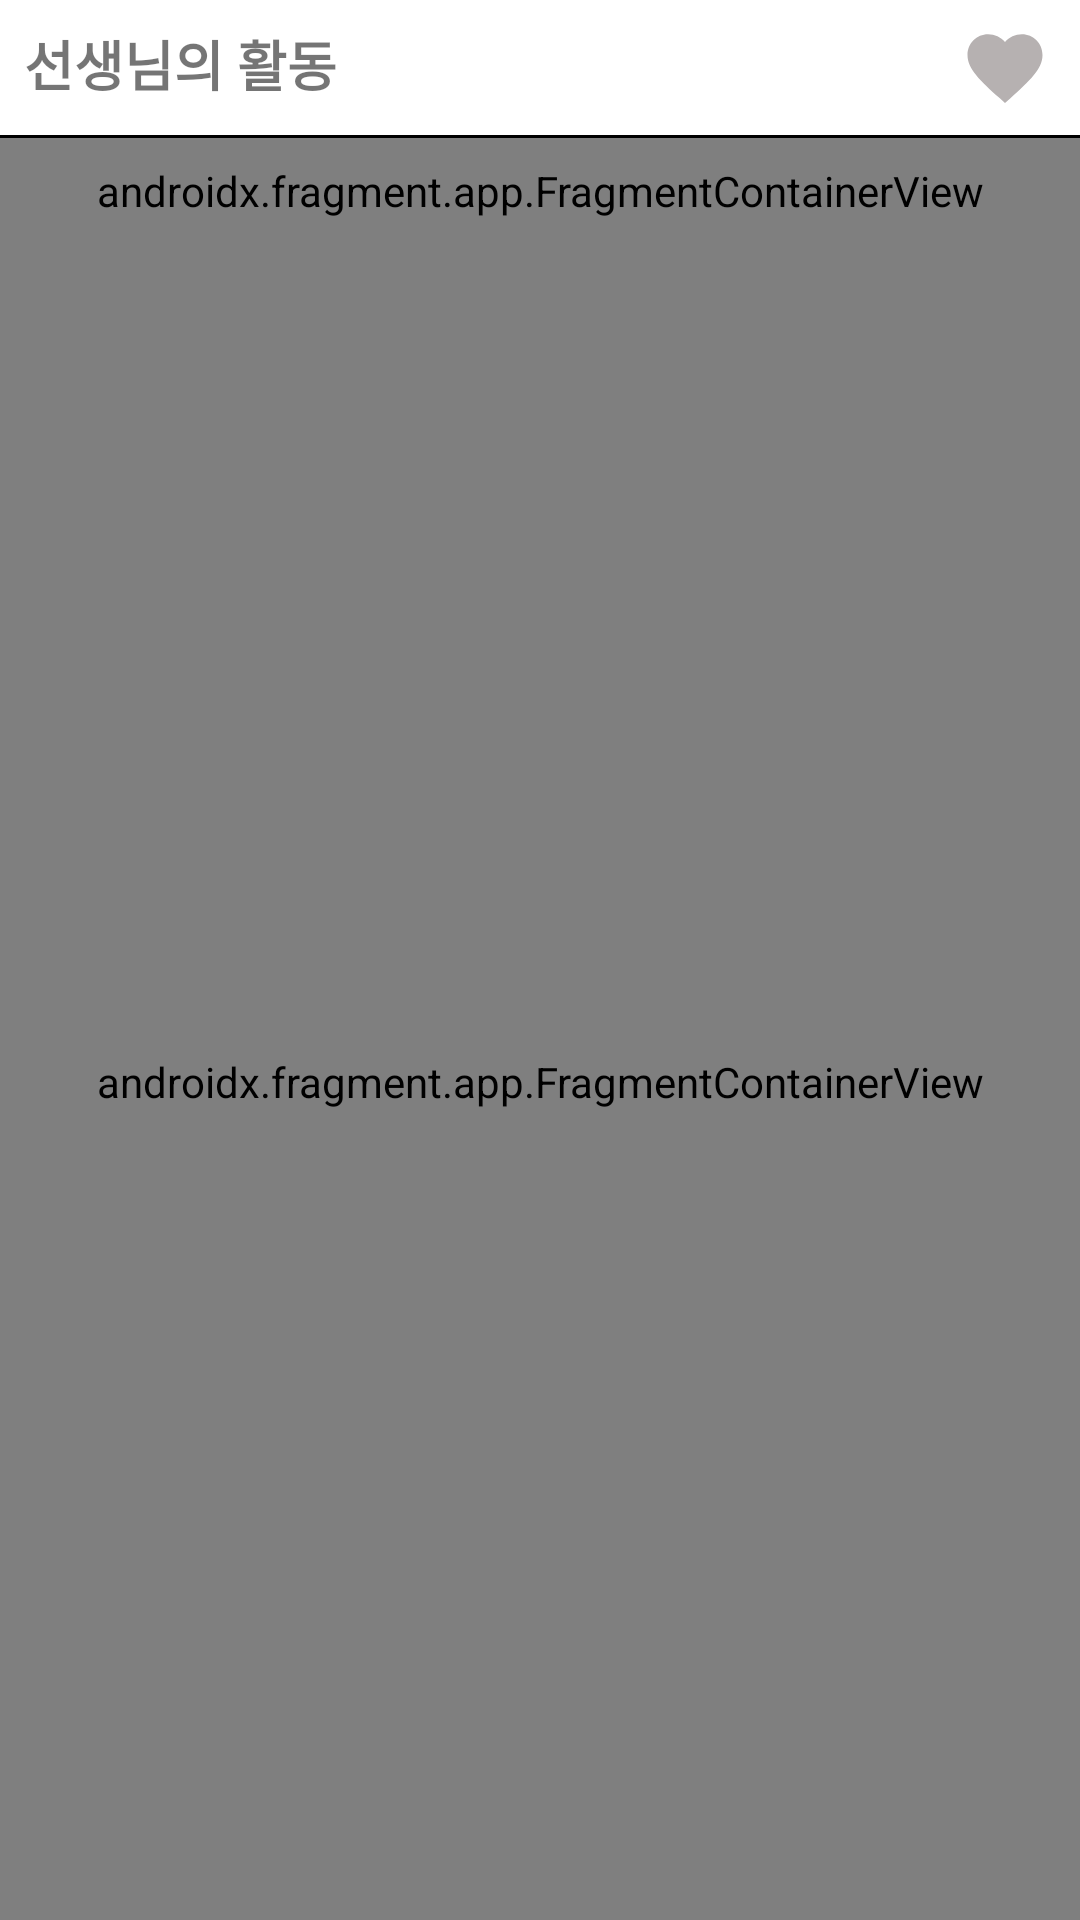

Layout XML and referenced resources for this Android screen:
<!-- AndroidManifest.xml: application theme Theme.SchoolManager -->
<!-- res/layout/fragment_teacher_school_work.xml -->
<?xml version="1.0" encoding="utf-8"?>
<androidx.constraintlayout.widget.ConstraintLayout xmlns:android="http://schemas.android.com/apk/res/android"
    xmlns:app="http://schemas.android.com/apk/res-auto"
    xmlns:tools="http://schemas.android.com/tools"
    android:layout_width="match_parent"
    android:layout_height="match_parent"
    tools:context=".view.community.OtherTeacherSchoolWorkManagerFragment">

    <androidx.constraintlayout.widget.ConstraintLayout
        android:id="@+id/action_bar_area"
        android:layout_width="match_parent"
        android:layout_height="wrap_content"
        app:layout_constraintStart_toStartOf="parent"
        app:layout_constraintTop_toTopOf="parent">

        <TextView
            android:id="@+id/action_bar"
            android:layout_width="0dp"
            android:layout_height="45dp"
            android:padding="8dp"
            android:text="선생님의 활동"
            android:textSize="18sp"
            android:textStyle="bold"
            app:layout_constraintEnd_toEndOf="parent"
            app:layout_constraintStart_toStartOf="parent"
            app:layout_constraintTop_toTopOf="parent" />

        <View
            android:id="@+id/action_bar_bottom_line"
            android:layout_width="0dp"
            android:layout_height="1dp"
            android:background="@color/black"
            app:layout_constraintEnd_toEndOf="parent"
            app:layout_constraintStart_toStartOf="parent"
            app:layout_constraintTop_toBottomOf="@id/action_bar" />

        <ImageView
            android:id="@+id/favorite_btn"
            android:layout_width="30dp"
            android:layout_height="30dp"
            android:layout_marginEnd="10dp"
            android:src="@drawable/ic_favorites"
            app:layout_constraintBottom_toTopOf="@id/action_bar_bottom_line"
            app:layout_constraintEnd_toEndOf="parent"
            app:layout_constraintTop_toTopOf="parent" />
    </androidx.constraintlayout.widget.ConstraintLayout>

    <androidx.fragment.app.FragmentContainerView
        android:id="@+id/other_teacher_subject_container"
        android:name="com.example.schoolmanager.view.community.OtherTeacherSubjectFragment"
        android:layout_width="0dp"
        android:layout_height="35dp"
        app:layout_constraintEnd_toEndOf="parent"
        app:layout_constraintStart_toStartOf="parent"
        app:layout_constraintTop_toBottomOf="@id/action_bar_area"
        tools:layout="@layout/fragment_other_teacher_subject_inner" />

    <androidx.fragment.app.FragmentContainerView
        android:id="@+id/other_teacher_school_work_container"
        android:name="com.example.schoolmanager.view.community.OtherTeacherSchoolWorkInnerFragment"
        android:layout_width="0dp"
        android:layout_height="0dp"
        app:layout_constraintBottom_toBottomOf="parent"
        app:layout_constraintEnd_toEndOf="parent"
        app:layout_constraintStart_toStartOf="parent"
        app:layout_constraintTop_toBottomOf="@id/other_teacher_subject_container"
        tools:layout="@layout/fragment_other_teacher_school_work_inner" />

    <TextView
        android:id="@+id/no_schoolwork_textview"
        android:layout_width="0dp"
        android:layout_height="0dp"
        android:gravity="center"
        android:text="해당 선생님의 등록된 활동이 없습니다."
        android:textSize="22sp"
        android:visibility="gone"
        app:layout_constraintBottom_toBottomOf="parent"
        app:layout_constraintEnd_toEndOf="parent"
        app:layout_constraintStart_toStartOf="parent"
        app:layout_constraintTop_toBottomOf="@id/action_bar_area" />


</androidx.constraintlayout.widget.ConstraintLayout>
<!-- res/layout/fragment_other_teacher_subject_inner.xml (included above) -->
<?xml version="1.0" encoding="utf-8"?>
<androidx.constraintlayout.widget.ConstraintLayout xmlns:android="http://schemas.android.com/apk/res/android"
    xmlns:app="http://schemas.android.com/apk/res-auto"
    xmlns:tools="http://schemas.android.com/tools"
    android:layout_width="match_parent"
    android:layout_height="match_parent"
    tools:context=".view.community.OtherTeacherSubjectFragment">

    <androidx.recyclerview.widget.RecyclerView
        android:id="@+id/subject_outer_recyclerview"
        android:layout_width="0dp"
        android:layout_height="0dp"
        android:orientation="horizontal"
        app:layoutManager="androidx.recyclerview.widget.LinearLayoutManager"
        app:layout_constraintBottom_toBottomOf="parent"
        app:layout_constraintEnd_toEndOf="parent"
        app:layout_constraintStart_toStartOf="parent"
        app:layout_constraintTop_toTopOf="parent"
        tools:listitem="@layout/item_subject" />

</androidx.constraintlayout.widget.ConstraintLayout>
<!-- res/layout/fragment_other_teacher_school_work_inner.xml (included above) -->
<?xml version="1.0" encoding="utf-8"?>
<androidx.constraintlayout.widget.ConstraintLayout xmlns:android="http://schemas.android.com/apk/res/android"
    xmlns:tools="http://schemas.android.com/tools"
    android:layout_width="match_parent"
    android:layout_height="match_parent"
    xmlns:app="http://schemas.android.com/apk/res-auto"
    tools:context=".view.community.OtherTeacherSchoolWorkInnerFragment">

    <androidx.recyclerview.widget.RecyclerView
        android:id="@+id/school_work_list_recyclerview"
        android:layout_width="0dp"
        android:layout_height="0dp"
        android:paddingHorizontal="5dp"
        app:layoutManager="androidx.recyclerview.widget.LinearLayoutManager"
        app:layout_constraintBottom_toBottomOf="parent"
        app:layout_constraintEnd_toEndOf="parent"
        app:layout_constraintStart_toStartOf="parent"
        app:layout_constraintTop_toTopOf="parent"
        tools:listitem="@layout/item_school_work" />

</androidx.constraintlayout.widget.ConstraintLayout>
<!-- res/layout/item_subject.xml (included above) -->
<?xml version="1.0" encoding="utf-8"?>
<androidx.cardview.widget.CardView xmlns:android="http://schemas.android.com/apk/res/android"
    xmlns:app="http://schemas.android.com/apk/res-auto"
    xmlns:tools="http://schemas.android.com/tools"
    android:layout_width="100dp"
    android:layout_height="100dp"
    android:layout_marginTop="5dp"
    android:layout_marginHorizontal="2dp"
    android:backgroundTint="@color/beige_white"
    app:cardCornerRadius="22dp">

    <androidx.constraintlayout.widget.ConstraintLayout
        android:paddingTop="3dp"
        android:id="@+id/cardViewInnerCover"
        android:layout_width="match_parent"
        android:layout_height="match_parent">

        <TextView
            android:id="@+id/subject_name_textview"
            android:layout_width="0dp"
            android:layout_height="wrap_content"
            android:gravity="center"
            android:textSize="16sp"
            app:layout_constraintEnd_toEndOf="parent"
            app:layout_constraintStart_toStartOf="parent"
            app:layout_constraintTop_toTopOf="parent"
            tools:text="과목이름" />

    </androidx.constraintlayout.widget.ConstraintLayout>


</androidx.cardview.widget.CardView>
<!-- res/layout/item_school_work.xml (included above) -->
<?xml version="1.0" encoding="utf-8"?>
<androidx.constraintlayout.widget.ConstraintLayout xmlns:android="http://schemas.android.com/apk/res/android"
    xmlns:app="http://schemas.android.com/apk/res-auto"
    xmlns:tools="http://schemas.android.com/tools"
    android:layout_width="match_parent"
    android:layout_height="110dp"
    android:layout_marginVertical="2dp"
    android:background="@drawable/bg_item">

    <androidx.cardview.widget.CardView
        android:id="@+id/image_area"
        android:layout_width="0dp"
        android:layout_height="0dp"
        android:layout_marginVertical="10dp"
        android:layout_marginStart="8dp"
        app:cardCornerRadius="20dp"
        app:layout_constraintBottom_toBottomOf="parent"
        app:layout_constraintDimensionRatio="1,1"
        app:layout_constraintStart_toStartOf="parent"
        app:layout_constraintTop_toTopOf="parent">

        <TextView
            android:id="@+id/school_work_monster_textview"
            android:layout_width="match_parent"
            android:layout_height="match_parent"
            android:gravity="center"
            android:textColor="@color/white"
            android:textSize="33sp"
            android:textStyle="bold"
            tools:text="국어" />

    </androidx.cardview.widget.CardView>

    <androidx.constraintlayout.widget.ConstraintLayout
        android:id="@+id/info_area"
        android:layout_width="0dp"
        android:layout_height="0dp"
        android:layout_marginStart="10dp"
        android:layout_marginEnd="5dp"
        app:layout_constraintBottom_toBottomOf="@id/image_area"
        app:layout_constraintEnd_toStartOf="@id/compensation_area"
        app:layout_constraintStart_toEndOf="@id/image_area"
        app:layout_constraintTop_toTopOf="@id/image_area">

        <TextView
            android:id="@+id/school_work_title_textview"
            android:layout_width="wrap_content"
            android:layout_height="wrap_content"
            android:textStyle="bold"
            android:textSize="17dp"
            app:layout_constraintStart_toStartOf="parent"
            app:layout_constraintTop_toTopOf="parent"
            tools:text="활동제목" />

        <TextView
            android:id="@+id/school_work_simple_info_textview"
            android:layout_width="0dp"
            android:layout_height="wrap_content"
            android:ellipsize="end"
            android:maxLines="2"
            app:layout_constraintBottom_toTopOf="@id/difficulty_label"
            app:layout_constraintStart_toStartOf="parent"
            app:layout_constraintTop_toBottomOf="@id/school_work_title_textview"
            tools:text="간단한 정보가 이곳에 표시됩니다. 간단한 정보가 이곳에 표시됩니다. 간단한 정보가 이곳에 표시됩니다." />

        <TextView
            android:id="@+id/difficulty_label"
            android:layout_width="0dp"
            android:layout_height="wrap_content"
            android:layout_marginTop="5dp"
            android:text="난이도 :"
            app:layout_constraintBottom_toBottomOf="parent"
            app:layout_constraintStart_toStartOf="parent" />

        <RatingBar
            android:id="@+id/difficulty_rating"
            style="@style/Widget.AppCompat.RatingBar.Small"
            android:layout_width="80dp"
            android:layout_height="20dp"
            android:layout_marginStart="10dp"
            android:isIndicator="true"
            android:numStars="5"
            app:layout_constraintBottom_toBottomOf="@id/difficulty_label"
            app:layout_constraintStart_toEndOf="@id/difficulty_label"
            app:layout_constraintTop_toTopOf="@id/difficulty_label" />
    </androidx.constraintlayout.widget.ConstraintLayout>

    <androidx.cardview.widget.CardView
        android:id="@+id/compensation_area"
        android:layout_width="50dp"
        android:layout_height="0dp"
        android:layout_marginEnd="8dp"
        android:backgroundTint="@color/item_gray_bg"
        app:cardCornerRadius="10dp"
        app:cardElevation="10dp"
        app:layout_constraintBottom_toBottomOf="@id/info_area"
        app:layout_constraintEnd_toEndOf="parent"
        app:layout_constraintStart_toEndOf="@id/info_area"
        app:layout_constraintTop_toTopOf="@id/info_area">

        <LinearLayout
            android:layout_width="match_parent"
            android:layout_height="match_parent"
            android:orientation="vertical">

            <ImageView
                android:layout_width="20dp"
                android:layout_height="20dp"
                android:layout_gravity="center_horizontal"
                android:layout_weight="1"
                android:src="@drawable/ic_money" />

            <TextView
                android:id="@+id/school_work_money"
                android:layout_width="wrap_content"
                android:layout_height="wrap_content"
                android:layout_gravity="center_horizontal"
                android:layout_weight="1"
                tools:text="15$" />

            <ImageView
                android:layout_width="20dp"
                android:layout_height="20dp"
                android:layout_gravity="center_horizontal"
                android:layout_weight="1"
                android:src="@drawable/ic_exp" />

            <TextView
                android:id="@+id/school_work_exp"
                android:layout_width="wrap_content"
                android:layout_height="wrap_content"
                android:layout_gravity="center_horizontal"
                android:layout_weight="1"
                tools:text="15exp" />

        </LinearLayout>
    </androidx.cardview.widget.CardView>
</androidx.constraintlayout.widget.ConstraintLayout>
<!-- resources referenced by this layout -->
<resources>
  <color name="beige_white">#EDE9E9</color>
  <color name="black">#FF000000</color>
  <color name="white">#FFFFFFFF</color>
  <!-- drawable ic_favorites (drawable) -->
  <vector android:height="24dp" android:tint="#B6B1B1"
      android:viewportHeight="24" android:viewportWidth="24"
      android:width="24dp" xmlns:android="http://schemas.android.com/apk/res/android">
      <path android:fillColor="@android:color/white" android:pathData="M12,21.35l-1.45,-1.32C5.4,15.36 2,12.28 2,8.5 2,5.42 4.42,3 7.5,3c1.74,0 3.41,0.81 4.5,2.09C13.09,3.81 14.76,3 16.5,3 19.58,3 22,5.42 22,8.5c0,3.78 -3.4,6.86 -8.55,11.54L12,21.35z"/>
  </vector>
  <style name="Theme.SchoolManager" parent="Theme.MaterialComponents.DayNight.NoActionBar">
          
          <item name="colorPrimary">@color/purple_500</item>
          <item name="colorPrimaryVariant">@color/purple_700</item>
          <item name="colorOnPrimary">@color/white</item>
          
          <item name="colorSecondary">@color/teal_200</item>
          <item name="colorSecondaryVariant">@color/teal_700</item>
          <item name="colorOnSecondary">@color/black</item>
          
          <item name="android:statusBarColor" tools:targetApi="l">?attr/colorPrimaryVariant</item>
          
      </style>
  <color name="purple_500">#FF6200EE</color>
  <color name="purple_700">#FF3700B3</color>
  <color name="teal_200">#FF03DAC5</color>
  <color name="teal_700">#FF018786</color>
</resources>
